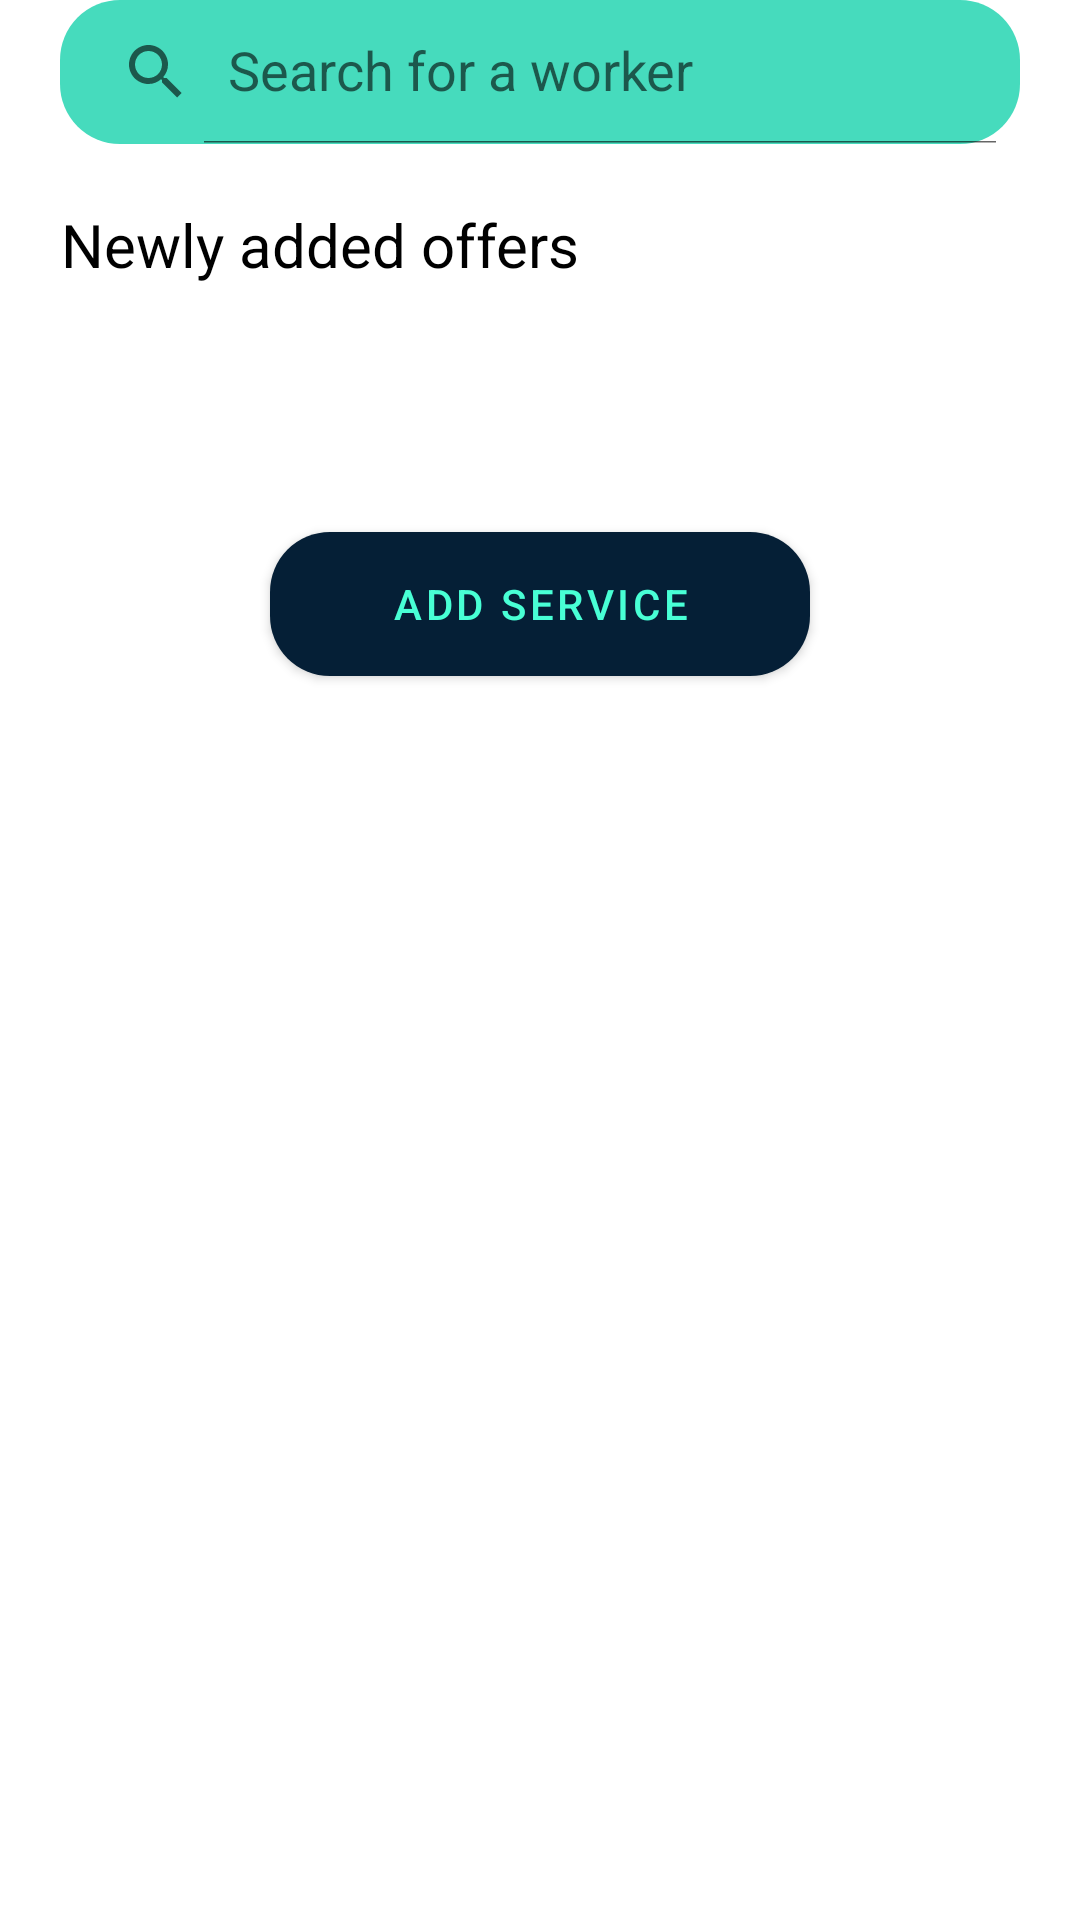

Layout XML and referenced resources for this Android screen:
<!-- AndroidManifest.xml: application theme Theme.Project -->
<!-- res/layout/fragment_landlord.xml -->
<?xml version="1.0" encoding="utf-8"?>
<androidx.constraintlayout.widget.ConstraintLayout xmlns:android="http://schemas.android.com/apk/res/android"
    xmlns:app="http://schemas.android.com/apk/res-auto"
    xmlns:tools="http://schemas.android.com/tools"
    android:layout_width="match_parent"
    android:layout_height="match_parent"
    tools:context=".LandlordFragment">


    <androidx.appcompat.widget.SearchView
        android:id="@+id/search_view"
        android:layout_width="match_parent"
        android:layout_height="wrap_content"
        android:layout_marginHorizontal="20dp"
        android:background="@drawable/search_bg"
        app:defaultQueryHint="Search for a worker"
        app:iconifiedByDefault="false"
        app:layout_constraintEnd_toEndOf="parent"
        app:layout_constraintHorizontal_bias="0.6"
        app:layout_constraintStart_toStartOf="parent"
        app:layout_constraintTop_toTopOf="parent"></androidx.appcompat.widget.SearchView>


    <TextView
        android:id="@+id/txt_new"
        android:layout_width="wrap_content"
        android:layout_height="wrap_content"
        android:layout_marginHorizontal="20dp"
        android:text="Newly added offers"
        android:textColor="@color/black"
        android:textSize="20sp"
        android:layout_marginTop="20dp"
        app:layout_constraintEnd_toEndOf="parent"
        app:layout_constraintHorizontal_bias="0.003"
        app:layout_constraintStart_toStartOf="parent"
        app:layout_constraintTop_toBottomOf="@+id/search_view"></TextView>

    <androidx.recyclerview.widget.RecyclerView
        android:id="@+id/rv_landlord_new"
        android:layout_width="match_parent"
        android:layout_height="wrap_content"
        android:layout_marginTop="10dp"
        android:layout_marginHorizontal="20dp"
        android:orientation="vertical"
        app:layout_constraintBottom_toBottomOf="parent"
        app:layout_constraintEnd_toEndOf="parent"
        app:layout_constraintStart_toStartOf="parent"
        app:layout_constraintTop_toBottomOf="@id/txt_new"
        app:layout_constraintVertical_bias="0.042">

    </androidx.recyclerview.widget.RecyclerView>
    <Button
        android:id="@+id/btn_add"
        android:layout_width="match_parent"
        android:layout_height="wrap_content"
        app:layout_constraintEnd_toEndOf="parent"
        android:text="Add service"
        android:textColor="@color/app_green"

        android:background="@drawable/button_background"
        app:layout_constraintHorizontal_bias="0.5"
        android:layout_marginTop="50dp"
        android:layout_marginHorizontal="90dp"
        app:layout_constraintTop_toBottomOf="@id/rv_landlord_new"
        app:layout_constraintStart_toStartOf="parent">

    </Button>

</androidx.constraintlayout.widget.ConstraintLayout>
<!-- resources referenced by this layout -->
<resources>
  <color name="app_green">#48ffd5</color>
  <color name="black">#FF000000</color>
  <!-- drawable button_background (drawable) -->
  <?xml version="1.0" encoding="utf-8"?>
  <shape xmlns:android="http://schemas.android.com/apk/res/android"
      android:shape="rectangle">
      <corners android:radius="20dp" />
      <solid android:color="@color/app_darkblue" />
  </shape>
  <!-- drawable search_bg (drawable) -->
  <?xml version="1.0" encoding="utf-8"?>
  <shape xmlns:android="http://schemas.android.com/apk/res/android"
      android:shape="rectangle">
      <corners android:radius="20dp" />
      <solid android:color="@color/app_search" />
  </shape>
  <style name="Theme.Project" parent="Theme.MaterialComponents.DayNight.DarkActionBar">
          
          <item name="colorPrimary">@color/app_darkblue</item>
          <item name="colorPrimaryVariant">@color/app_background</item>
          <item name="colorOnPrimary">@color/white</item>
          
          <item name="colorSecondary">@color/teal_200</item>
          <item name="colorSecondaryVariant">@color/teal_700</item>
          <item name="colorOnSecondary">@color/black</item>
          
          <item name="android:statusBarColor" tools:targetApi="l">?attr/colorPrimaryVariant</item>
          
          
          <item name="android:windowTranslucentStatus">true</item>
  
          <item name="android:windowTranslucentNavigation">true</item>
          <item name="drawerArrowStyle">@style/DrawerIcon</item>
  
  
  
  
  
      
      </style>
  <color name="app_darkblue">#051f36</color>
  <color name="app_search">#46dbbd</color>
  <color name="app_background">#EEEDED</color>
  <color name="white">#FFFFFFFF</color>
  <color name="teal_200">#FF03DAC5</color>
  <color name="teal_700">#FF018786</color>
  <style name="DrawerIcon" parent="Widget.AppCompat.DrawerArrowToggle">
      <item name="colorControlNormal">#FF0000</item>
  </style>
</resources>
